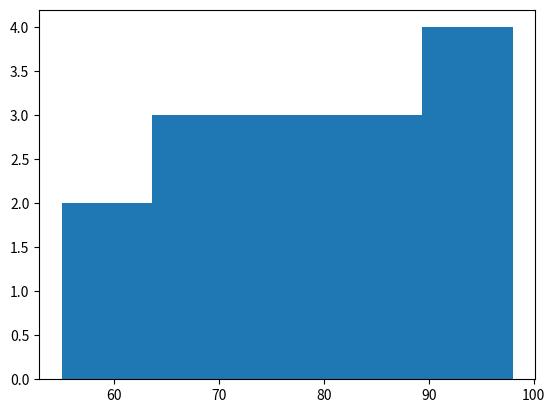
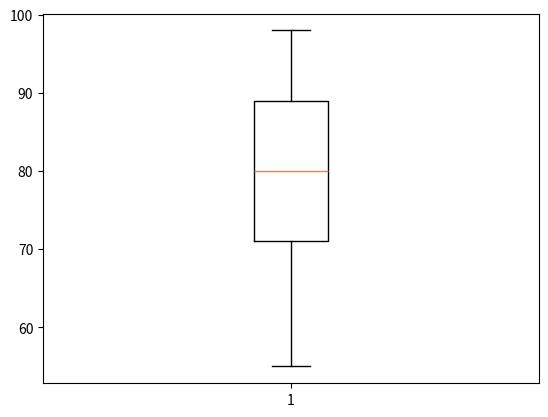

These figures' Python source, in order:
import pandas as pd
import matplotlib.pyplot as plt

data = {'Marks':[55,60,65,70,72,74,78,80,82,85,88,90,92,95,98]}
df = pd.DataFrame(data)

plt.hist(df['Marks'], bins=5)
plt.show()

plt.boxplot(df['Marks'])
plt.show()
